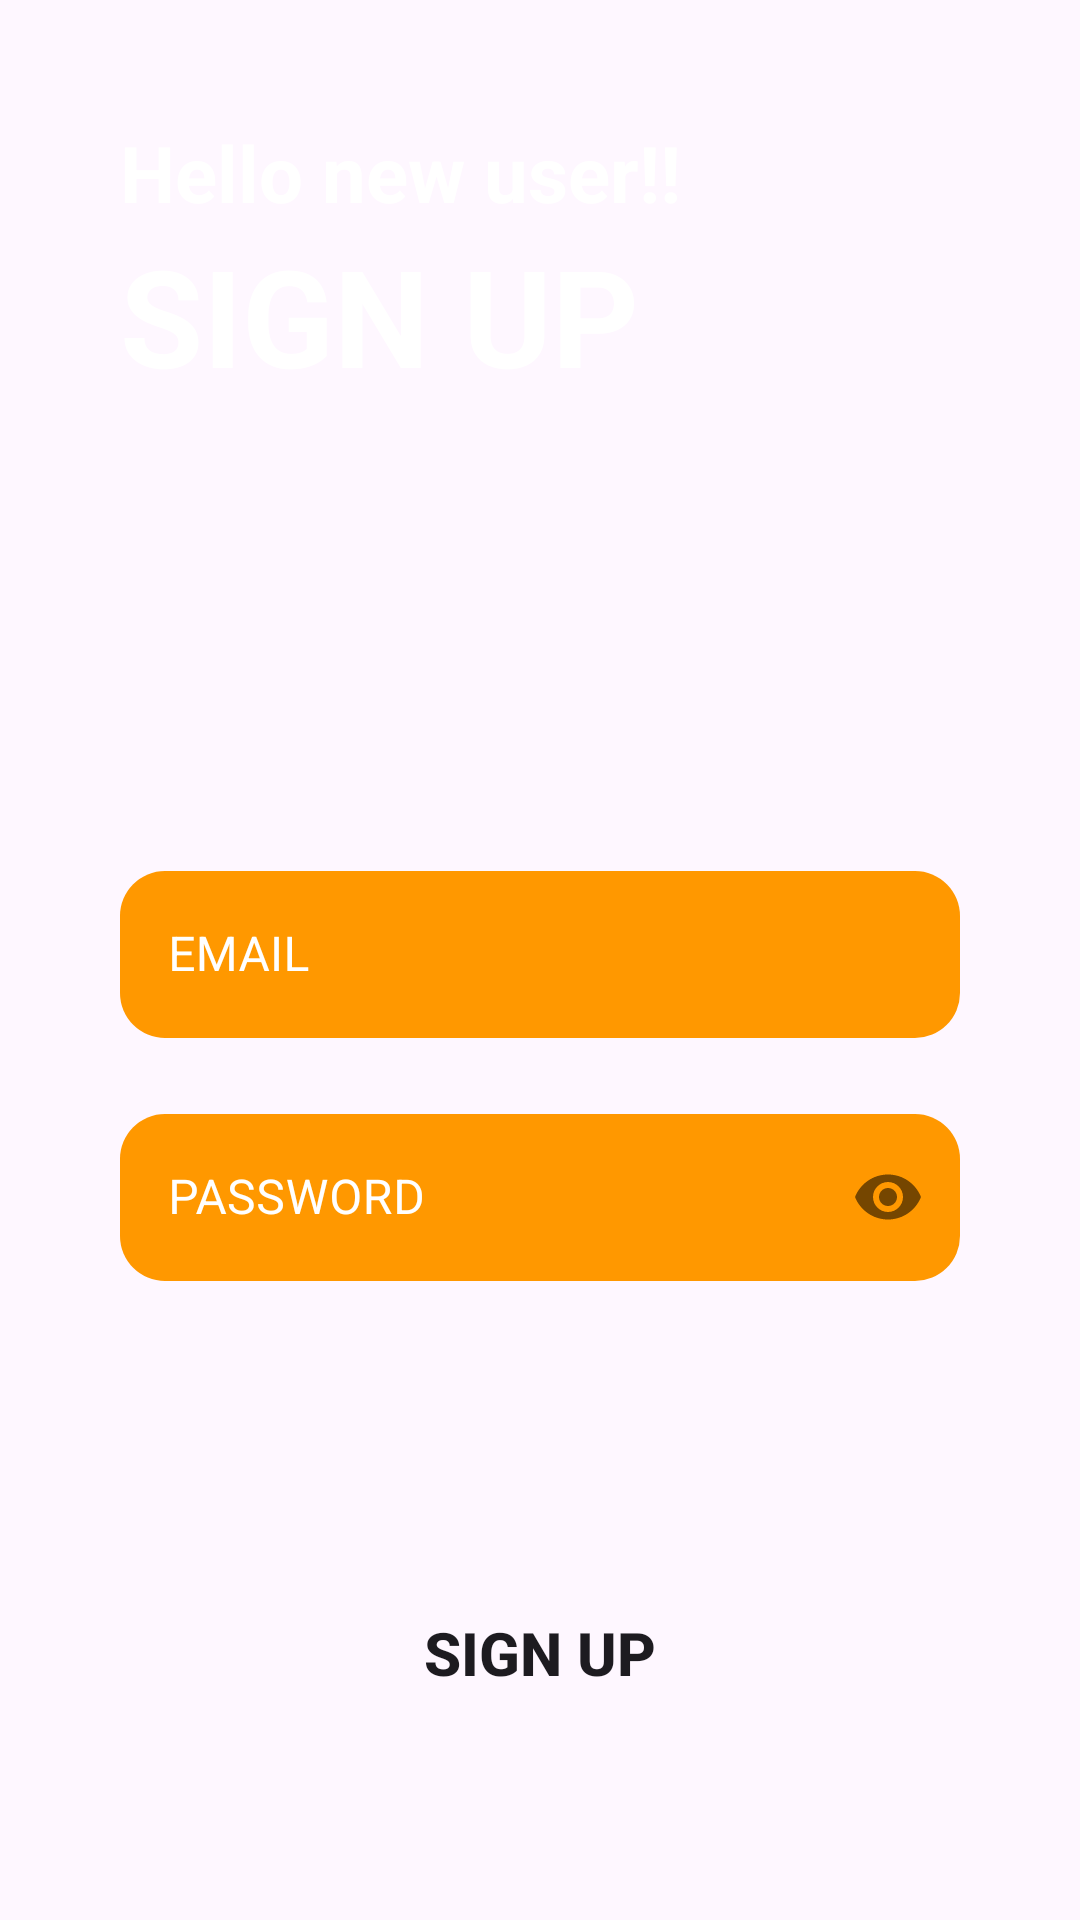

The Android layout XML behind this screen, and the referenced resources:
<!-- AndroidManifest.xml: application theme Theme.Chombamidsem -->
<!-- res/layout/activity_register_page.xml -->
<?xml version="1.0" encoding="utf-8"?>
<LinearLayout xmlns:android="http://schemas.android.com/apk/res/android"
    xmlns:app="http://schemas.android.com/apk/res-auto"
    xmlns:tools="http://schemas.android.com/tools"
    android:id="@+id/backBtn"
    android:layout_width="match_parent"
    android:layout_height="match_parent"
    android:background="@drawable/purpfade11"
    android:orientation="vertical"
    android:padding="40dp"
    tools:context=".Activity.RegisterPage">

    <TextView
        android:layout_width="match_parent"
        android:layout_height="wrap_content"
        android:text="Hello new user!!"
        android:textColor="@color/white"
        android:textSize="26dp"
        android:textStyle="bold" />

    <TextView
        android:layout_width="match_parent"
        android:layout_height="wrap_content"
        android:text="SIGN UP"
        android:textColor="@color/white"
        android:textSize="45dp"
        android:textStyle="bold" />

    <com.google.android.material.textfield.TextInputLayout
        style="@style/Widget.MaterialComponents.TextInputLayout.OutlinedBox"
        android:layout_width="match_parent"
        android:layout_height="wrap_content"
        android:layout_marginTop="150dp"
        android:textColorHint="@color/white">

        <com.google.android.material.textfield.TextInputEditText
            android:id="@+id/email"
            android:layout_width="match_parent"
            android:layout_height="wrap_content"
            android:hint="EMAIL"
            android:textColorHint="@color/black"
            android:textColor="@color/black"
            android:background="@drawable/solid_background2"
            android:inputType="textEmailAddress" />

    </com.google.android.material.textfield.TextInputLayout>

    <com.google.android.material.textfield.TextInputLayout
        style="@style/Widget.MaterialComponents.TextInputLayout.OutlinedBox"
        android:layout_width="match_parent"
        android:layout_height="wrap_content"
        android:layout_marginTop="20dp"
        android:textColorHint="@color/white"
        app:passwordToggleEnabled="true">

        <com.google.android.material.textfield.TextInputEditText
            android:id="@+id/password"
            android:layout_width="match_parent"
            android:layout_height="wrap_content"
            android:hint="PASSWORD"
            android:textColor="@color/black"
            android:textColorHint="@color/black"
            android:background="@drawable/solid_background2"
            android:inputType="textPassword" />

    </com.google.android.material.textfield.TextInputLayout>

    <Button
        android:id="@+id/sign_up"
        android:layout_width="match_parent"
        android:layout_height="wrap_content"
        android:layout_marginTop="100dp"
        android:background="@drawable/round_btn"
        android:text="SIGN UP"
        android:textSize="20dp"
        android:textStyle="bold" />

    <LinearLayout
        android:layout_width="match_parent"
        android:layout_height="wrap_content"
        android:layout_marginTop="20dp"
        android:gravity="center"
        android:orientation="horizontal">




    </LinearLayout>

</LinearLayout>
<!-- resources referenced by this layout -->
<resources>
  <color name="black">#FF000000</color>
  <color name="white">#FFFFFFFF</color>
  <!-- drawable solid_background2 (drawable) -->
  <?xml version="1.0" encoding="utf-8"?>
  <selector xmlns:android="http://schemas.android.com/apk/res/android">
      <item>
          <shape android:shape="rectangle">
              <corners android:radius="15dp"/>
              <solid android:color="#FF9800"/>
          </shape>
  
      </item>
  </selector>
  <style name="Theme.Chombamidsem" parent="Base.Theme.Chombamidsem" />
  <style name="Base.Theme.Chombamidsem" parent="Theme.Material3.DayNight.NoActionBar">
          
          
      </style>
</resources>
